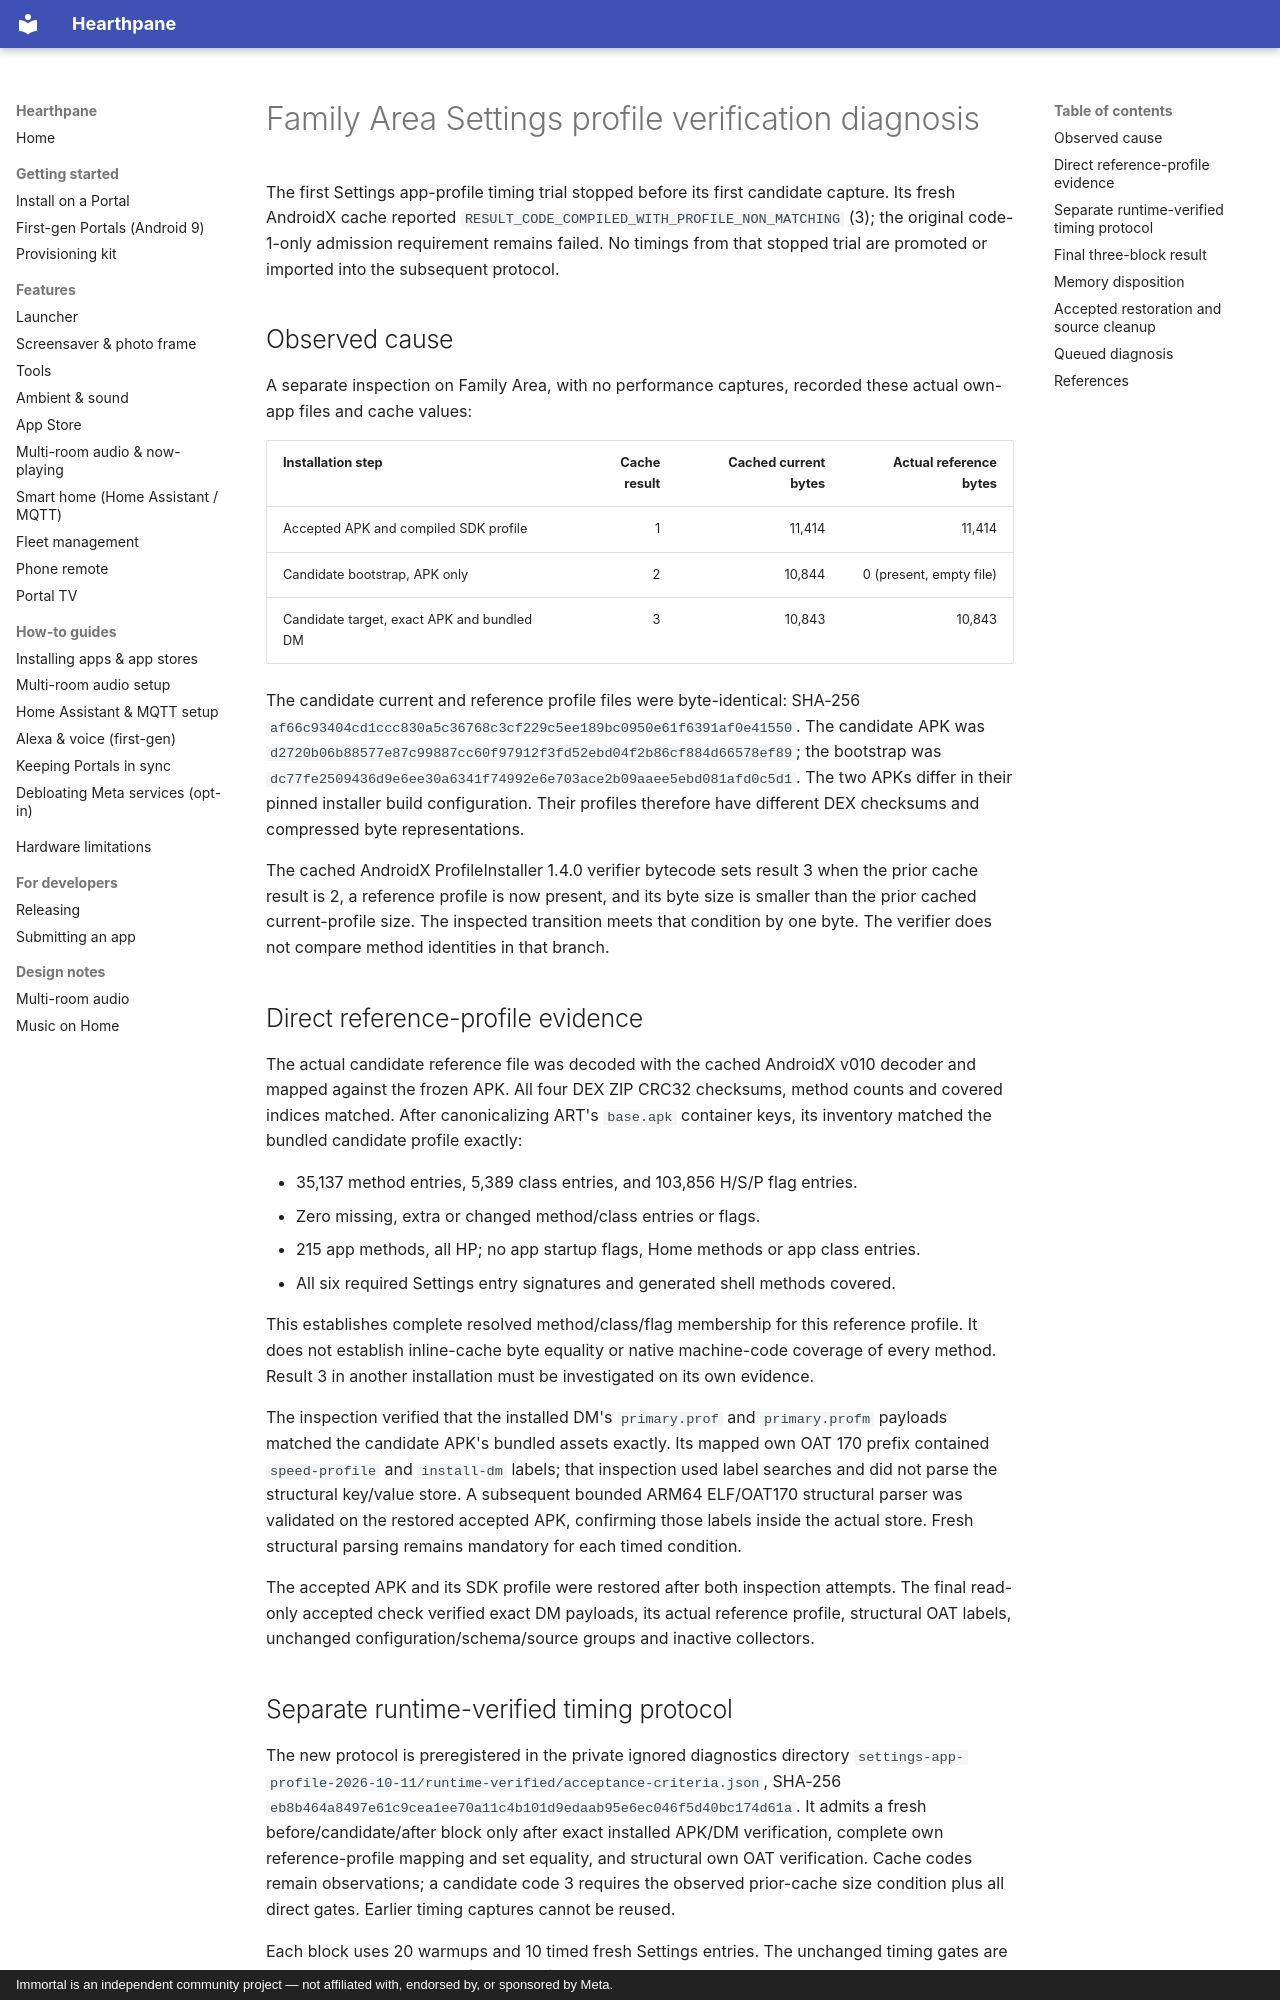

repository: rlchandani/portal-prime · page: design/portal-settings-profile-verifier-diagnosis/index.html · generator: mkdocs · copyright: Immortal is an independent community project — not affiliated with, endorsed by, or sponsored by Meta.

# Family Area Settings profile verification diagnosis

The first Settings app-profile timing trial stopped before its first candidate capture. Its
fresh AndroidX cache reported `RESULT_CODE_COMPILED_WITH_PROFILE_NON_MATCHING` (3); the
original code-1-only admission requirement remains failed. No timings from that stopped
trial are promoted or imported into the subsequent protocol.

## Observed cause

A separate inspection on Family Area, with no performance captures, recorded these actual
own-app files and cache values:

| Installation step | Cache result | Cached current bytes | Actual reference bytes |
| --- | ---: | ---: | ---: |
| Accepted APK and compiled SDK profile | 1 | 11,414 | 11,414 |
| Candidate bootstrap, APK only | 2 | 10,844 | 0 (present, empty file) |
| Candidate target, exact APK and bundled DM | 3 | 10,843 | 10,843 |

The candidate current and reference profile files were byte-identical: SHA-256
`af66c93404cd1ccc830a5c36768c3cf229c5ee189bc0950e61f6391af0e41550`.
The candidate APK was `d2720b06b88577e87c99887cc60f97912f3fd52ebd04f2b86cf884d66578ef89`;
the bootstrap was `dc77fe2509436d9e6ee30a6341f74992e6e703ace2b09aaee5ebd081afd0c5d1`.
The two APKs differ in their pinned installer build configuration. Their profiles therefore
have different DEX checksums and compressed byte representations.

The cached AndroidX ProfileInstaller 1.4.0 verifier bytecode sets result 3 when the prior
cache result is 2, a reference profile is now present, and its byte size is smaller than the
prior cached current-profile size. The inspected transition meets that condition by one
byte. The verifier does not compare method identities in that branch.

## Direct reference-profile evidence

The actual candidate reference file was decoded with the cached AndroidX v010 decoder and
mapped against the frozen APK. All four DEX ZIP CRC32 checksums, method counts and covered
indices matched. After canonicalizing ART's `base.apk` container keys, its inventory matched
the bundled candidate profile exactly:

- 35,137 method entries, 5,389 class entries, and 103,856 H/S/P flag entries.
- Zero missing, extra or changed method/class entries or flags.
- 215 app methods, all HP; no app startup flags, Home methods or app class entries.
- All six required Settings entry signatures and generated shell methods covered.

This establishes complete resolved method/class/flag membership for this reference profile.
It does not establish inline-cache byte equality or native machine-code coverage of every
method. Result 3 in another installation must be investigated on its own evidence.

The inspection verified that the installed DM's `primary.prof` and `primary.profm` payloads
matched the candidate APK's bundled assets exactly. Its mapped own OAT 170 prefix contained
`speed-profile` and `install-dm` labels; that inspection used label searches and did not parse
the structural key/value store. A subsequent bounded ARM64 ELF/OAT170 structural parser was
validated on the restored accepted APK, confirming those labels inside the actual store.
Fresh structural parsing remains mandatory for each timed condition.

The accepted APK and its SDK profile were restored after both inspection attempts. The
final read-only accepted check verified exact DM payloads, its actual reference profile,
structural OAT labels, unchanged configuration/schema/source groups and inactive collectors.
